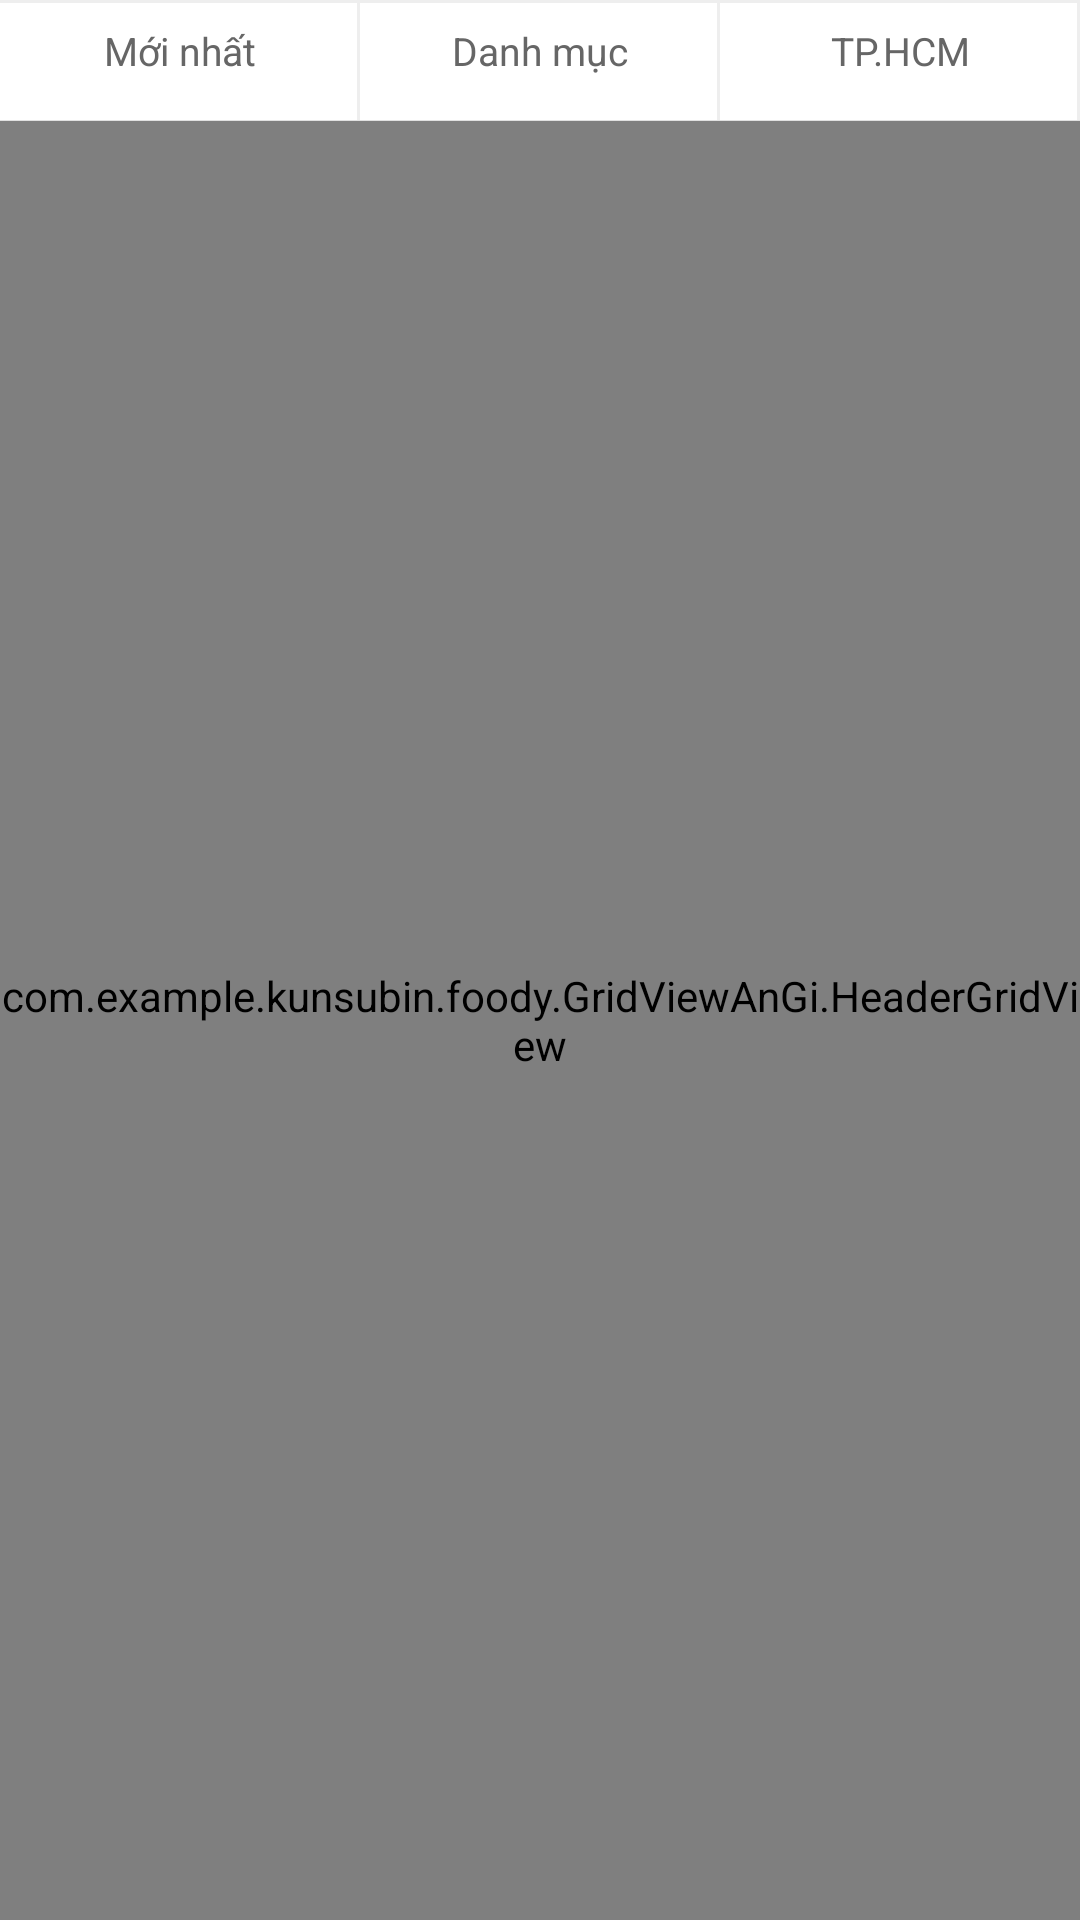

Android layout source for this screen:
<!-- AndroidManifest.xml: application theme AppTheme -->
<!-- res/layout/angi.xml -->
<LinearLayout xmlns:android="http://schemas.android.com/apk/res/android"
    android:id="@+id/layoutAnGi"
    android:layout_width="match_parent"
    android:layout_height="match_parent"
    android:orientation="vertical"
    android:visibility="visible">

    <LinearLayout
        android:layout_width="match_parent"
        android:layout_height="@dimen/sizeBar"
        android:orientation="horizontal"
        android:weightSum="3">

        <LinearLayout
            android:id="@+id/layOutMoiNhatAnGi"
            android:layout_width="wrap_content"
            android:layout_height="match_parent"
            android:layout_weight="1.0"
            android:background="@drawable/my_button_bg"
            android:orientation="vertical">

            <TextView
                android:id="@+id/textViewMoiNhatAnGi"
                android:layout_width="match_parent"
                android:layout_height="match_parent"
                android:layout_weight="1.0"
                android:gravity="center"
                android:text="Mới nhất"
                android:textColor="@color/textColorBar"
                android:textSize="13.0sp" />

            <ImageView
                android:layout_width="12.0dip"
                android:layout_height="12.0dip"
                android:layout_gravity="center_horizontal"
                android:layout_weight="1.0"
                android:src="@drawable/ic_arrow_down_filter" />

        </LinearLayout>

        <LinearLayout
            android:id="@+id/layOutDanhMucAnGi"
            android:layout_width="wrap_content"
            android:layout_height="match_parent"
            android:layout_weight="1.0"
            android:background="@drawable/my_button_bg"
            android:orientation="vertical">

            <TextView
                android:id="@+id/textViewDanhMucAnGi"
                android:layout_width="match_parent"
                android:layout_height="match_parent"
                android:layout_weight="1.0"
                android:gravity="center"
                android:text="Danh mục"
                android:textColor="@color/textColorBar"
                android:textSize="13.0sp" />

            <ImageView
                android:layout_width="12.0dip"
                android:layout_height="12.0dip"
                android:layout_gravity="center_horizontal"
                android:layout_weight="1.0"
                android:src="@drawable/ic_arrow_down_filter" />

        </LinearLayout>

        <LinearLayout
            android:id="@+id/layOutDiaDiemAnGi"
            android:layout_width="wrap_content"
            android:layout_height="match_parent"
            android:layout_weight="1.0"
            android:background="@drawable/my_button_bg"
            android:orientation="vertical">

            <TextView
                android:id="@+id/textViewDiaDiemAnGi"
                android:layout_width="match_parent"
                android:layout_height="match_parent"
                android:layout_weight="1.0"
                android:gravity="center"
                android:text="TP.HCM"
                android:textColor="@color/textColorBar"
                android:textSize="13.0sp" />

            <ImageView
                android:layout_width="12.0dip"
                android:layout_height="12.0dip"
                android:layout_gravity="center_horizontal"
                android:layout_weight="1.0"
                android:src="@drawable/ic_arrow_down_filter" />
        </LinearLayout>
    </LinearLayout>

    <View
        android:layout_width="match_parent"
        android:layout_height="1.0px"
        android:background="#55aaaaaa" />

    <LinearLayout
        android:layout_width="match_parent"
        android:layout_height="match_parent"
        android:background="@color/nenKhungChinh"
        android:orientation="vertical">


        <ListView
            android:id="@+id/listViewMoiNhatAnGi"
            android:layout_width="match_parent"
            android:layout_height="match_parent"
            android:visibility="gone">

        </ListView>

        <ListView
            android:id="@+id/listViewDanhMucAnGi"
            android:layout_width="match_parent"
            android:layout_height="match_parent"
            android:visibility="gone">

        </ListView>

        <LinearLayout
            android:id="@+id/listViewDiaDiemAnGi"
            android:layout_height="fill_parent"
            android:layout_width="fill_parent"
            android:background="@color/nenKhungChinh"
            android:orientation="vertical"
            android:visibility="gone">

            <LinearLayout
                android:gravity="center_vertical"
                android:layout_height="wrap_content"
                android:background="@color/nenKhungChinh"
                android:layout_width="fill_parent"
                android:orientation="horizontal"
                android:paddingBottom="6.0dip"
                android:paddingLeft="10.0dip"
                android:paddingRight="8.0dip"
                android:paddingTop="6.0dip">
                <TextView
                    android:id="@+id/text_view_parent_districtAnGi"
                    android:layout_height="wrap_content"
                    android:layout_weight="1.0"
                    android:layout_width="wrap_content"
                    android:text="TP.HCM"
                    android:textColor="@color/black"
                    android:textSize="@dimen/text_size_title"
                    android:textStyle="bold" />

                <LinearLayout
                    android:background="@drawable/border_button_change_district"
                    android:id="@+id/linear_layout_change_districtAnGi"
                    android:layout_height="wrap_content"
                    android:clickable="true"
                    android:layout_width="wrap_content"
                    android:orientation="horizontal"
                    android:paddingLeft="10.0dip"
                    android:paddingRight="10.0dip">

                    <ImageView
                        android:layout_gravity="right"
                        android:layout_height="fill_parent"
                        android:layout_marginRight="5.0dip"
                        android:layout_width="10.0dip"
                        android:paddingBottom="2.0dip"
                        android:paddingTop="2.0dip"
                        android:src="@drawable/icon_how_far" />

                    <TextView
                        android:gravity="center"
                        android:layout_gravity="center"
                        android:layout_height="wrap_content"
                        android:layout_width="wrap_content"
                        android:paddingBottom="5.0dip"
                        android:paddingRight="4.0dip"
                        android:paddingTop="5.0dip"
                        android:text="@string/TEXT_CHANGE_CITY"
                        android:textColor="#ff777777"
                        android:textSize="@dimen/text_size_small" />
                </LinearLayout>
            </LinearLayout>
            
            <ExpandableListView
                android:id="@+id/list_view_cityAnGi"
                android:layout_height="match_parent"
                android:layout_width="match_parent"
                android:background="@color/nenKhungChinh"
                android:layout_weight="1.0"
                android:cacheColorHint="@android:color/transparent"
                android:dividerHeight="1.0dip"
                android:listSelector="@android:color/transparent"
                android:groupIndicator="@null" />

        </LinearLayout>

        <com.example.kunsubin.foody.GridViewAnGi.HeaderGridView
            android:layout_width="match_parent"
            android:layout_height="match_parent"
            android:numColumns="2"
            android:background="@color/nenKhungChinh"
            android:id="@+id/khungChinhAnGi"
            android:visibility="visible">

        </com.example.kunsubin.foody.GridViewAnGi.HeaderGridView>

    </LinearLayout>
</LinearLayout>
<!-- resources referenced by this layout -->
<resources>
  <color name="black">#1e1e1e</color>
  <color name="nenKhungChinh">#eeeeee</color>
  <color name="textColorBar">#ff666666</color>
  <dimen name="sizeBar">40.0dip</dimen>
  <dimen name="text_size_small">12.0sp</dimen>
  <dimen name="text_size_title">14.0sp</dimen>
  <!-- drawable border_button_change_district (drawable) -->
  <?xml version="1.0" encoding="utf-8"?>
  <selector
      xmlns:android="http://schemas.android.com/apk/res/android">
      <item android:state_pressed="false">
          <shape android:shape="rectangle">
              <solid android:color="#ffebebeb" />
              <corners android:topLeftRadius="3.0dip" android:topRightRadius="3.0dip" android:bottomLeftRadius="3.0dip" android:bottomRightRadius="3.0dip" />
          </shape>
      </item>
      <item android:state_pressed="true">
          <shape android:shape="rectangle">
              <solid android:color="#ffaaaaaa" />
              <corners android:topLeftRadius="3.0dip" android:topRightRadius="3.0dip" android:bottomLeftRadius="3.0dip" android:bottomRightRadius="3.0dip" />
          </shape>
      </item>
  </selector>
  <!-- drawable my_button_bg (drawable) -->
  <?xml version="1.0" encoding="utf-8"?>
  <layer-list xmlns:android="http://schemas.android.com/apk/res/android" >
      <item>
          <shape
              android:shape="rectangle">
              <stroke android:width="1dp" android:color="@color/nenKhungChinh" />
              <solid android:color="@color/colorWhite" />
  
          </shape>
      </item>
  
      <item android:top="1dp" android:right="1dp">
          <shape
              android:shape="rectangle">
              <stroke android:width="1dp" android:color="@color/colorWhite" />
              <solid android:color="#00000000" />
          </shape>
      </item>
  </layer-list>
  <string name="TEXT_CHANGE_CITY">Đổi tỉnh thành</string>
  <style name="AppTheme" parent="Theme.AppCompat.Light.NoActionBar">
          
          <item name="colorPrimary">@color/colorPrimary</item>
          <item name="colorPrimaryDark">@color/colorPrimaryDark</item>
          <item name="colorAccent">@color/colorAccent</item>
      </style>
  <color name="colorWhite">#ffffff</color>
  <color name="colorPrimary">#CC0000</color>
  <color name="colorPrimaryDark">#303F9F</color>
  <color name="colorAccent">#FF4081</color>
</resources>
